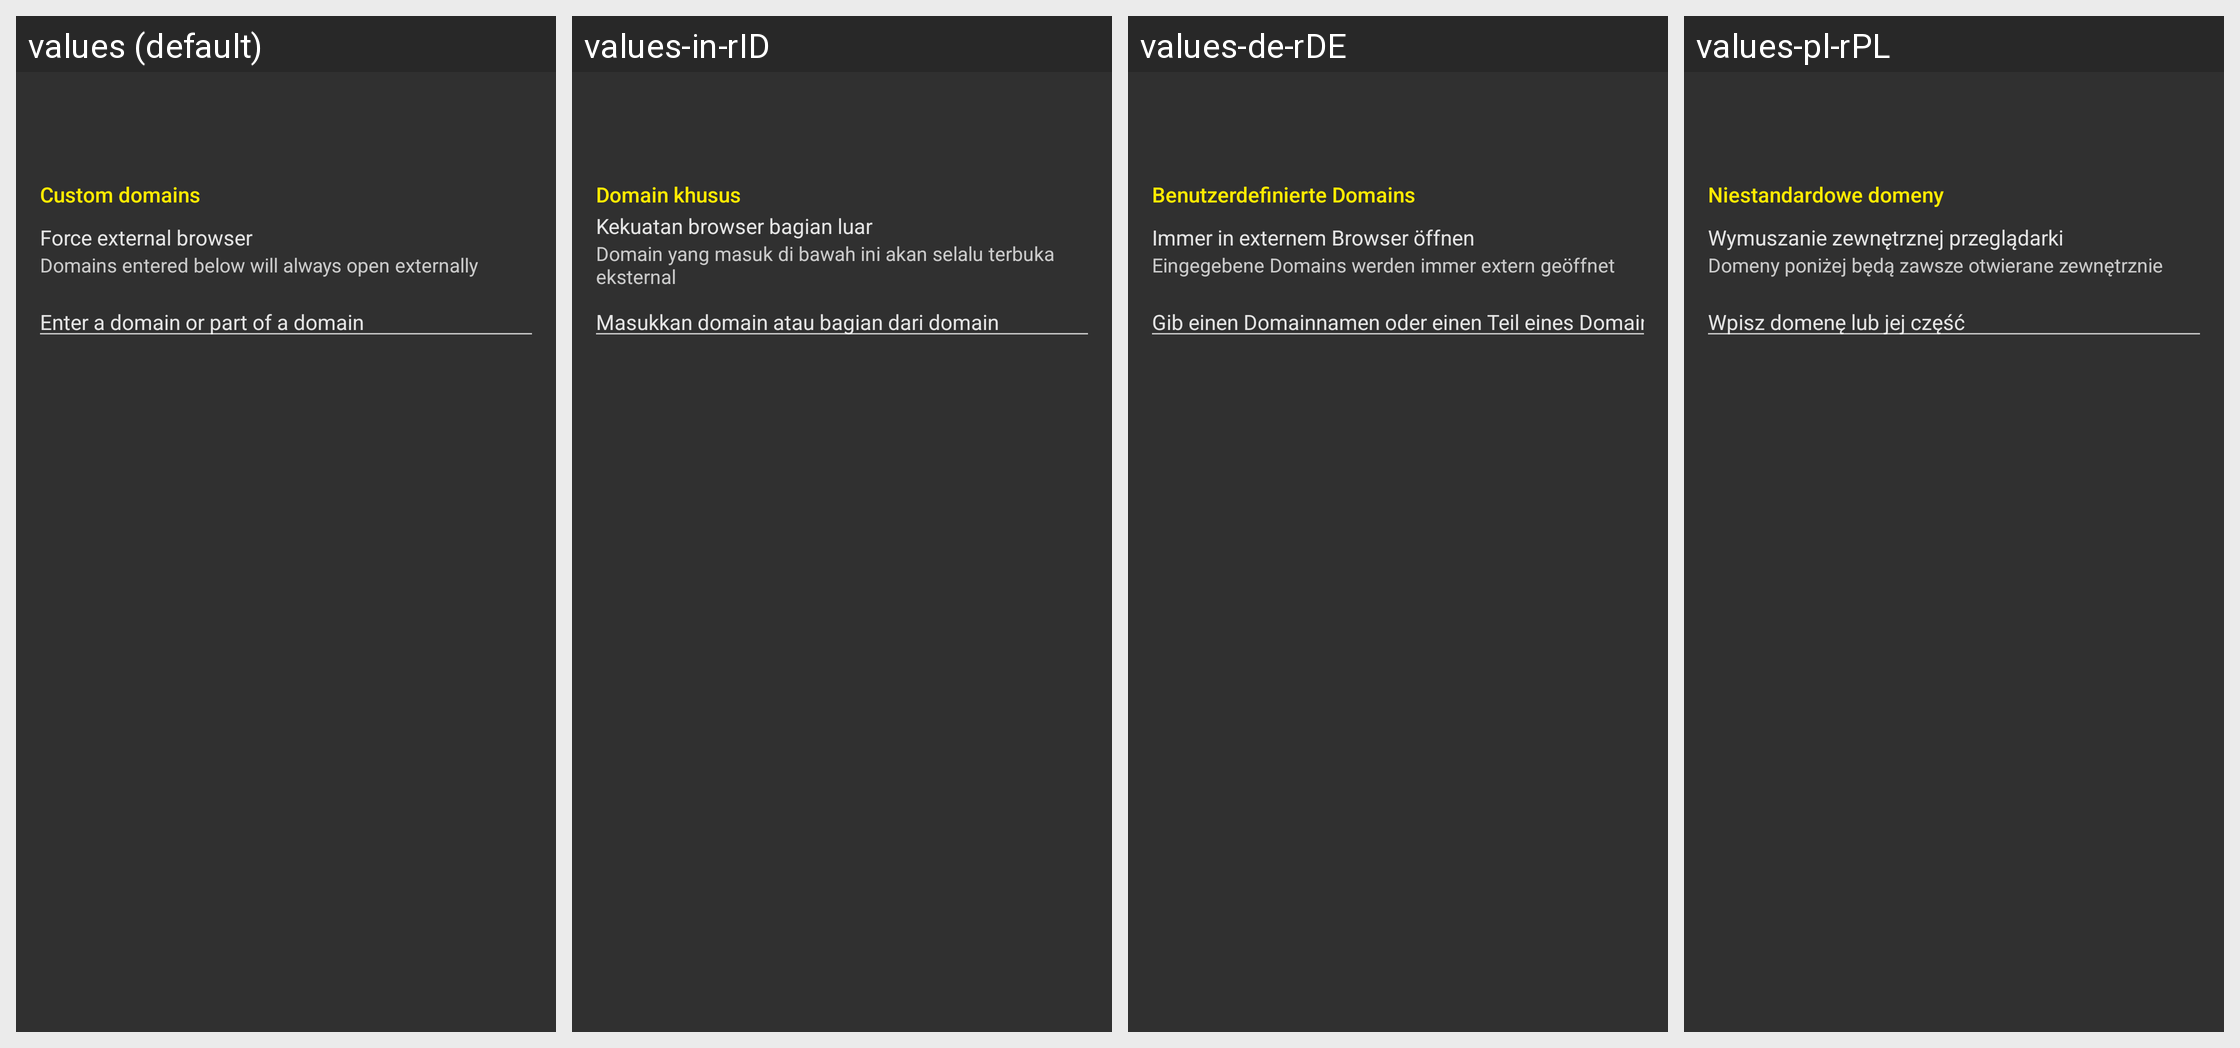

The same Android screen rendered under several of its app's locales, left to right. List the strings drawn on it with the default value and each locale's translation.
Android screen res/layout/activity_settings_handling.xml rendered under 4 locales, left to right: values (default), values-in-rID, values-de-rDE, values-pl-rPL. Device: Nexus 5 (rendered at 1080×1920; each locale shown at half size, 540×960, under a caption strip naming it); theme yellow_dark.
Other locales in the repository, not shown: values-af-rZA, values-ar-rSA, values-ca-rES, values-cs-rCZ, values-da-rDK, values-el-rGR, values-en-rGB, values-eo-rUY, values-es-rES, values-fi-rFI, values-fil-rPH, values-fr-rFR, values-ga-rIE, values-gl-rES, values-hr-rHR, values-hu-rHU, values-it-rIT, values-iw-rIL, values-ja-rJP, values-lv-rLV, values-nl-rNL, values-no-rNO, values-pt-rBR, values-pt-rPT, values-ro-rRO, values-ru-rRU, values-sq-rAL, values-sr-rSP, values-sv-rSE, values-tr-rTR, values-uk-rUA, values-vi-rVN, values-zh-rCN, values-zh-rTW.
Strings drawn on this screen, with the default value and each locale's value (text and hints the layout hard-codes, and strings that could not be matched under every locale, appear in the picture but are not listed):

settings_section_custom_domains
  values: Custom domains
  values-in-rID: Domain khusus
  values-de-rDE: Benutzerdefinierte Domains
  values-pl-rPL: Niestandardowe domeny

settings_links_force_external
  values: Force external browser
  values-in-rID: Kekuatan browser bagian luar
  values-de-rDE: Immer in externem Browser öffnen
  values-pl-rPL: Wymuszanie zewnętrznej przeglądarki

settings_handling_external_desc
  values: Domains entered below will always open externally
  values-in-rID: Domain yang masuk di bawah ini akan selalu terbuka eksternal
  values-de-rDE: Eingegebene Domains werden immer extern geöffnet
  values-pl-rPL: Domeny poniżej będą zawsze otwierane zewnętrznie

settings_handling_enterdomain
  values: Enter a domain or part of a domain
  values-in-rID: Masukkan domain atau bagian dari domain
  values-de-rDE: Gib einen Domainnamen oder einen Teil eines Domainnamens ein
  values-pl-rPL: Wpisz domenę lub jej część
